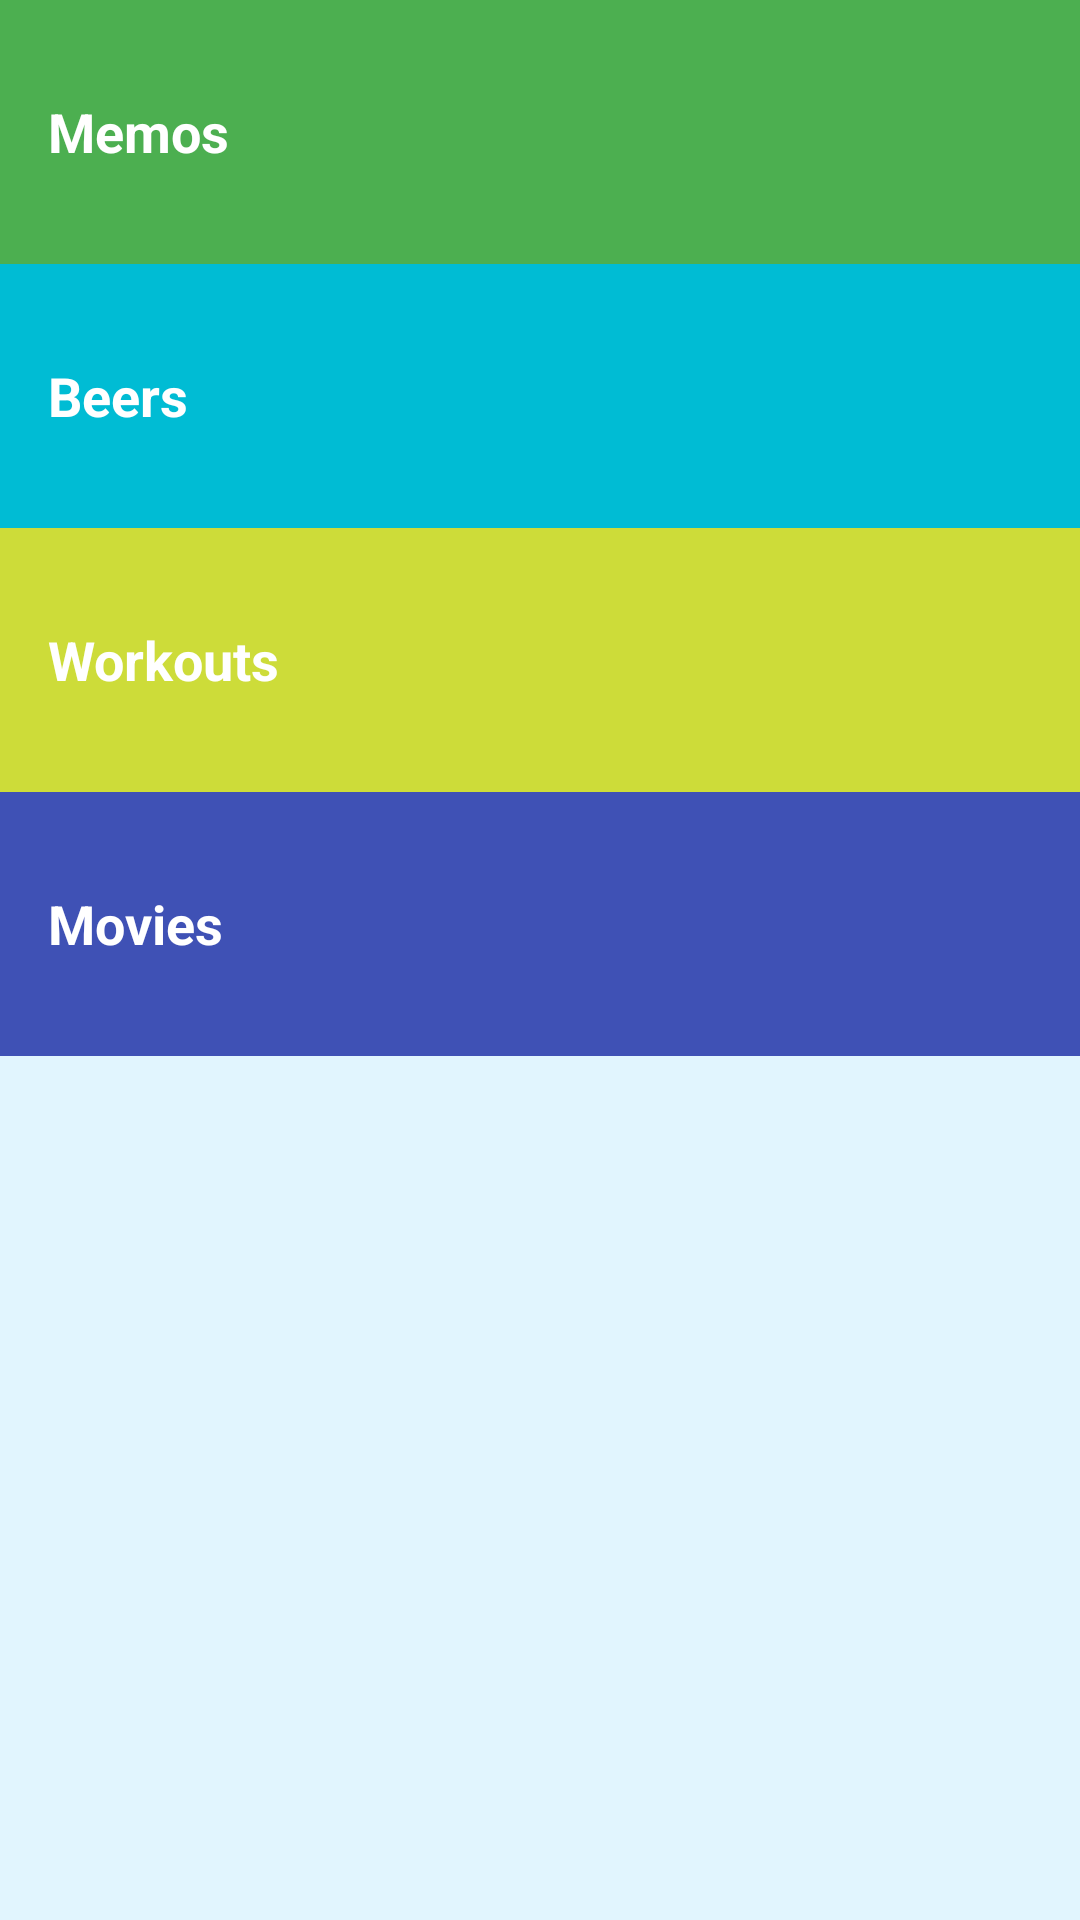

Here is an Android app screen rendered from its layout file. Give the layout XML and the strings, colors and styles it references.
<!-- AndroidManifest.xml: application theme AppTheme -->
<!-- res/layout/activity_view.xml -->
<?xml version="1.0" encoding="utf-8"?>
<ScrollView xmlns:android="http://schemas.android.com/apk/res/android"
    xmlns:tools="http://schemas.android.com/tools"
    android:layout_width="match_parent"
    android:layout_height="match_parent"
    android:background="@color/blue_background"
    tools:context="com.mikeivan.apps.scatternotes.ViewActivity">

    <LinearLayout
        android:layout_width="match_parent"
        android:layout_height="wrap_content"
        android:orientation="vertical">

        <TextView
            android:id="@+id/memo_category"
            style="@style/CategoryStyle"
            android:background="@color/category_memo"
            android:text="@string/category_memo" />

        <TextView
            android:id="@+id/beer_category"
            style="@style/CategoryStyle"
            android:background="@color/category_beer"
            android:text="@string/category_beer" />

        <TextView
            android:id="@+id/gym_category"
            style="@style/CategoryStyle"
            android:background="@color/category_gym"
            android:text="@string/category_gym" />

        <TextView
            android:id="@+id/movie_category"
            style="@style/CategoryStyle"
            android:background="@color/category_movie"
            android:text="@string/category_movie" />

    </LinearLayout>

</ScrollView>
<!-- resources referenced by this layout -->
<resources>
  <color name="blue_background">#E1F5FE</color>
  <color name="category_beer">#00BCD4</color>
  <color name="category_gym">#CDDC39</color>
  <color name="category_memo">#4CAF50</color>
  <color name="category_movie">#3F51B5</color>
  <string name="category_beer">Beers</string>
  <string name="category_gym">Workouts</string>
  <string name="category_memo">Memos</string>
  <string name="category_movie">Movies</string>
  <style name="CategoryStyle">
          <item name="android:layout_width">match_parent</item>
          <item name="android:layout_height">@dimen/list_item_height</item>
          <item name="android:gravity">center_vertical</item>
          <item name="android:padding">16dp</item>
          <item name="android:textColor">@android:color/white</item>
          <item name="android:textStyle">bold</item>
          <item name="android:textAppearance">?android:textAppearanceMedium</item>
      </style>
  <style name="AppTheme" parent="Theme.AppCompat.Light.DarkActionBar">
          
          <item name="colorPrimary">@color/color_primary</item>
          <item name="colorPrimaryDark">@color/color_primary_dark</item>
          <item name="colorAccent">@color/color_accent</item>
      </style>
  <dimen name="list_item_height">88dp</dimen>
  <color name="color_primary">#03A9F4</color>
  <color name="color_primary_dark">#0288D1</color>
  <color name="color_accent">#9C27B0</color>
</resources>
